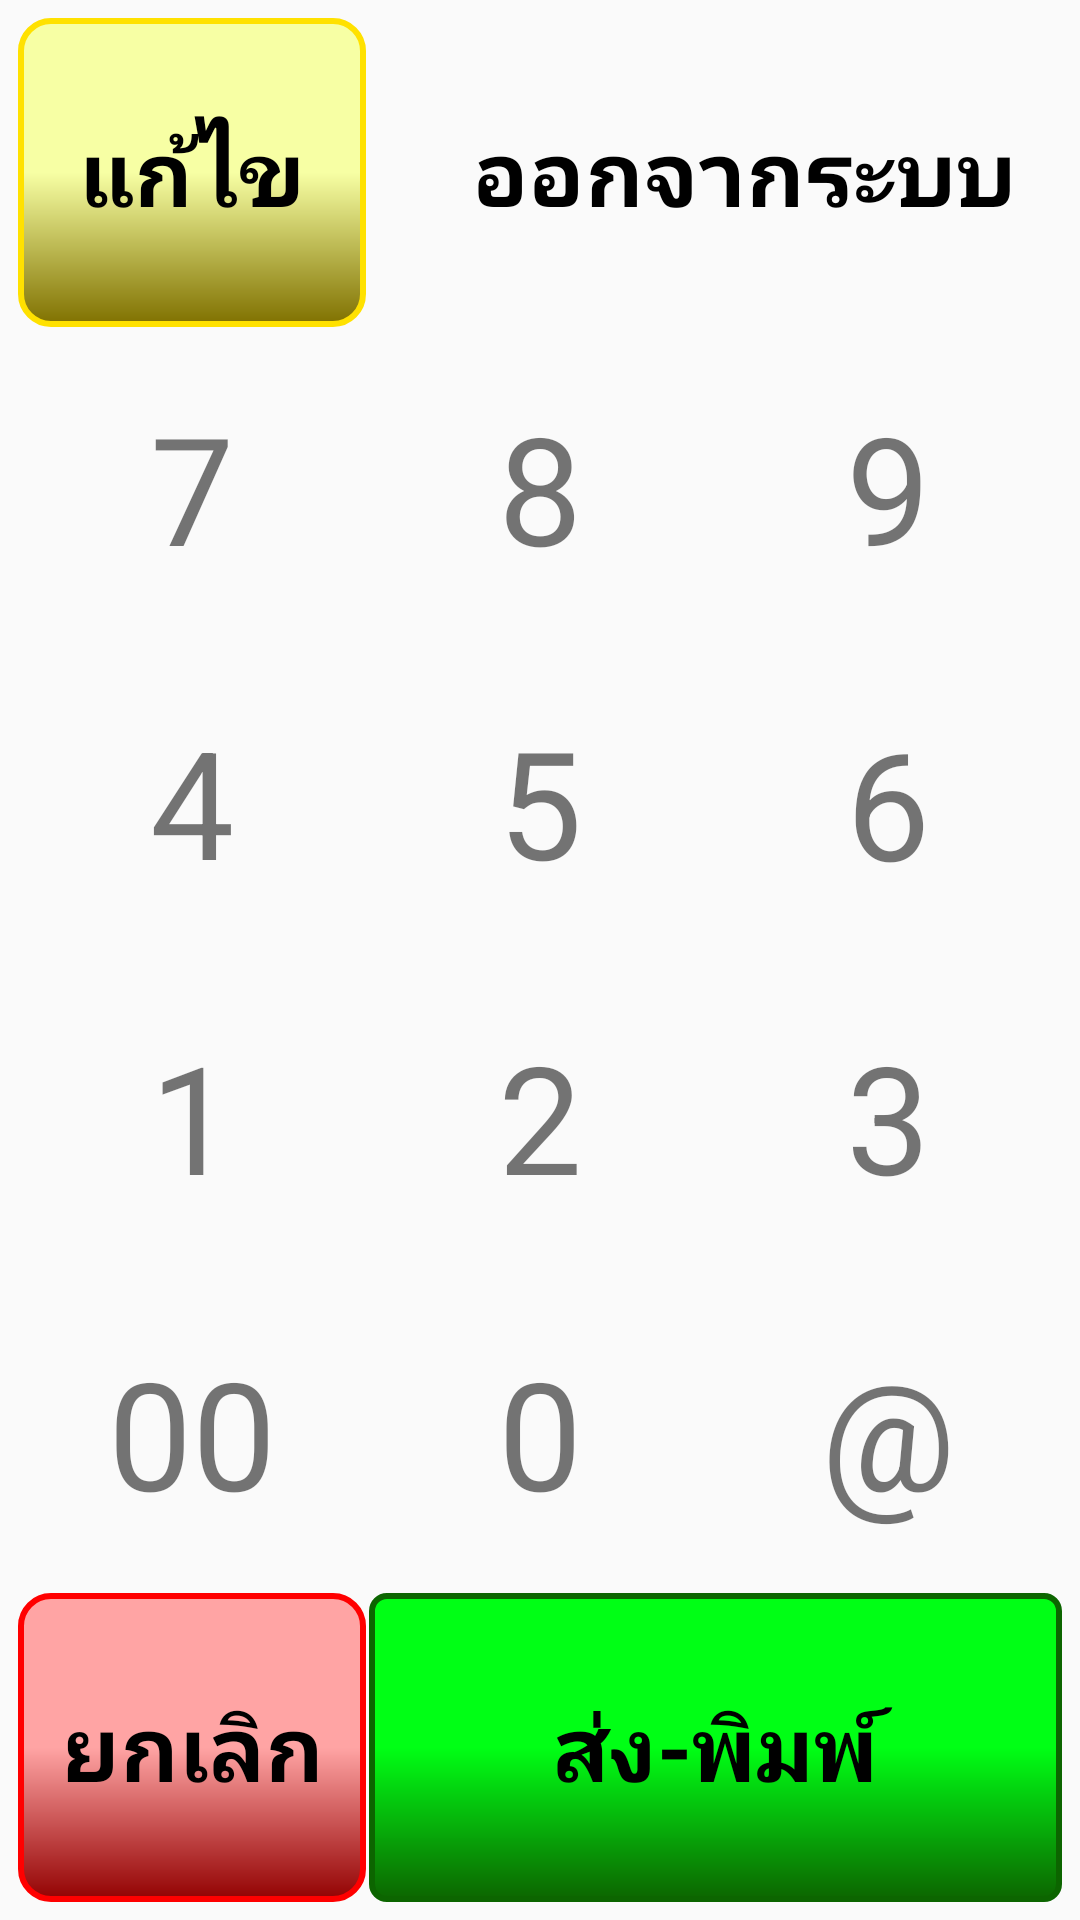

Layout XML and referenced resources for this Android screen:
<!-- AndroidManifest.xml: application theme AppThemeNo -->
<!-- res/layout/layout_keyboad.xml -->
<?xml version="1.0" encoding="utf-8"?>
<RelativeLayout
    xmlns:android="http://schemas.android.com/apk/res/android"
    android:layout_width="match_parent"
    android:layout_height="match_parent">

    <LinearLayout
        android:layout_width="match_parent"
        android:layout_height="match_parent"
        android:orientation="vertical"
        android:layout_margin="@dimen/margin5">
        <LinearLayout
            android:layout_width="match_parent"
            android:layout_height="match_parent"
            android:orientation="horizontal"
            android:layout_weight="1"
            android:layout_margin="@dimen/margin1">
            <TextView
                android:id="@+id/btn_edit"
                android:layout_width="match_parent"
                android:layout_height="match_parent"
                android:text="@string/text_edit"
                android:background="@drawable/bg_number_edit"
                android:textColor="@color/colorblack"
                android:gravity="center"
                android:textSize="@dimen/size_txt_save"
                android:layout_weight="2"
                android:textStyle="bold"/>
            
            <RelativeLayout
                android:id="@+id/bt_logout"
                android:layout_width="match_parent"
                android:layout_height="match_parent"
                android:orientation="horizontal"
                android:textSize="@dimen/size_txt_save"
                android:background="@drawable/bg_menu"
                android:layout_weight="1"
                android:layout_gravity="center"
                android:gravity="center">
                <ImageView
                    android:layout_width="wrap_content"
                    android:layout_height="wrap_content"
                    android:src="@drawable/ic_more_logout"
                    android:tint="@color/color_red"
                    android:layout_alignParentLeft="true"
                    android:layout_centerInParent="true"
                    android:layout_marginLeft="@dimen/magin10"
                    android:id="@+id/imageView" />

                <TextView
                    android:layout_width="wrap_content"
                    android:layout_height="wrap_content"
                    android:layout_centerVertical="true"
                    android:layout_marginStart="11dp"
                    android:layout_toEndOf="@+id/imageView"
                    android:text="ออกจากระบบ"
                    android:textColor="@color/colorblack"
                    android:textStyle="bold"
                    android:textSize="@dimen/text_size30"/>
            </RelativeLayout>
        </LinearLayout>

        <LinearLayout
            android:layout_width="match_parent"
            android:layout_height="match_parent"
            android:orientation="horizontal"
            android:layout_weight="1"
            android:layout_margin="@dimen/margin1">
            <TextView
                android:id="@+id/bt_seven"
                android:layout_width="match_parent"
                android:layout_height="match_parent"
                android:text="7"
                android:gravity="center"
                android:textSize="@dimen/magin_size50"
                android:background="@drawable/bg_menu"
                android:layout_weight="1"/>
            <TextView
                android:id="@+id/bt_eight"
                android:layout_width="match_parent"
                android:layout_height="match_parent"
                android:text="8"
                android:gravity="center"
                android:layout_marginRight="@dimen/margin1"
                android:layout_marginLeft="@dimen/margin1"
                android:textSize="@dimen/magin_size50"
                android:background="@drawable/bg_menu"
                android:layout_weight="1"/>
            <TextView
                android:id="@+id/bt_nine"
                android:layout_width="match_parent"
                android:layout_height="match_parent"
                android:text="9"
                android:gravity="center"
                android:textSize="@dimen/magin_size50"
                android:background="@drawable/bg_menu"
                android:layout_weight="1"/>
        </LinearLayout>
        <LinearLayout
            android:layout_width="match_parent"
            android:layout_height="match_parent"
            android:orientation="horizontal"
            android:layout_weight="1"
            android:layout_margin="@dimen/margin1">
            <TextView
                android:id="@+id/bt_four"
                android:layout_width="match_parent"
                android:layout_height="match_parent"
                android:text="4"
                android:gravity="center"
                android:textSize="@dimen/magin_size50"
                android:background="@drawable/bg_menu"
                android:layout_weight="1"
                android:layout_marginBottom="@dimen/margin1"/>
            <TextView
                android:id="@+id/bt_file"
                android:layout_width="match_parent"
                android:layout_height="match_parent"
                android:text="5"
                android:gravity="center"
                android:layout_marginRight="@dimen/margin1"
                android:layout_marginLeft="@dimen/margin1"
                android:textSize="@dimen/magin_size50"
                android:background="@drawable/bg_menu"
                android:layout_weight="1"
                android:layout_marginBottom="@dimen/margin1"/>
            <TextView
                android:id="@+id/bt_six"
                android:layout_width="match_parent"
                android:layout_height="match_parent"
                android:text="6"
                android:gravity="center"
                android:textSize="@dimen/magin_size50"
                android:background="@drawable/bg_menu"
                android:layout_weight="1"/>
        </LinearLayout>
        <LinearLayout
            android:layout_width="match_parent"
            android:layout_height="match_parent"
            android:orientation="horizontal"
            android:layout_weight="1"
            android:layout_margin="@dimen/margin1">
            <TextView
                android:id="@+id/bt_one"
                android:layout_width="match_parent"
                android:layout_height="match_parent"
                android:text="1"
                android:gravity="center"
                android:textSize="@dimen/magin_size50"
                android:background="@drawable/bg_menu"
                android:layout_weight="1"
                android:layout_marginBottom="@dimen/margin1"/>
            <TextView
                android:id="@+id/bt_two"
                android:layout_width="match_parent"
                android:layout_height="match_parent"
                android:text="2"
                android:gravity="center"
                android:textSize="@dimen/magin_size50"
                android:layout_marginRight="@dimen/margin1"
                android:layout_marginLeft="@dimen/margin1"
                android:background="@drawable/bg_menu"
                android:layout_weight="1"
                android:layout_marginBottom="@dimen/margin1"/>
            <TextView
                android:id="@+id/bt_three"
                android:layout_width="match_parent"
                android:layout_height="match_parent"
                android:text="3"
                android:gravity="center"
                android:textSize="@dimen/magin_size50"
                android:background="@drawable/bg_menu"
                android:layout_weight="1"
                android:layout_marginBottom="@dimen/margin1"/>
        </LinearLayout>
        <LinearLayout
            android:layout_width="match_parent"
            android:layout_height="match_parent"
            android:orientation="horizontal"
            android:layout_weight="1"
            android:layout_margin="@dimen/margin1">
            <TextView
                android:id="@+id/bt_twozero"
                android:layout_width="match_parent"
                android:layout_height="match_parent"
                android:text="00"
                android:gravity="center"
                android:textSize="@dimen/magin_size50"
                android:background="@drawable/bg_menu"
                android:layout_weight="1"/>
            <TextView
                android:id="@+id/bt_zero"
                android:layout_width="match_parent"
                android:layout_height="match_parent"
                android:text="0"
                android:gravity="center"
                android:layout_marginRight="@dimen/margin1"
                android:layout_marginLeft="@dimen/margin1"
                android:textSize="@dimen/magin_size50"
                android:background="@drawable/bg_menu"
                android:layout_weight="1"/>

            <TextView
                android:id="@+id/bt_Right"
                android:layout_width="match_parent"
                android:layout_height="match_parent"
                android:layout_weight="1"
                android:background="@drawable/bg_menu"
                android:gravity="center"
                android:text="@string/textadd"
                android:textSize="@dimen/magin_size50" />

        </LinearLayout>
        <LinearLayout
            android:layout_width="match_parent"
            android:layout_height="match_parent"
            android:orientation="horizontal"
            android:layout_weight="1"
            android:layout_margin="@dimen/margin1">
            <TextView
                android:id="@+id/btn_cancel"
                android:layout_width="match_parent"
                android:layout_height="match_parent"
                android:text="@string/cancel"
                android:textColor="@color/colorblack"
                android:background="@drawable/bg_number_cancel"
                android:gravity="center"
                android:textStyle="bold"
                android:textSize="@dimen/size_txt_save"
                android:layout_weight="2"/>
            <TextView
                android:id="@+id/btn_print"
                android:layout_width="match_parent"
                android:layout_height="match_parent"
                android:text="@string/txt_save"
                android:layout_marginLeft="@dimen/margin1"
                android:gravity="center"
                android:textSize="@dimen/size_txt_save"
                android:textColor="@color/colorblack"
                android:background="@drawable/bg_number_enter"
                android:layout_weight="1"
                android:textStyle="bold"/>

        </LinearLayout>
    </LinearLayout>
</RelativeLayout>
<!-- resources referenced by this layout -->
<resources>
  <color name="colorblack">#000000</color>
  <dimen name="magin10">10dp</dimen>
  <dimen name="magin_size50">50sp</dimen>
  <dimen name="margin1">1dp</dimen>
  <dimen name="margin5">5dp</dimen>
  <dimen name="size_txt_save">30sp</dimen>
  <dimen name="text_size30">30sp</dimen>
  <!-- drawable bg_number_cancel (drawable) -->
  <?xml version="1.0" encoding="utf-8"?>
  <shape xmlns:android="http://schemas.android.com/apk/res/android">
  
      <gradient android:angle="90"
          android:startColor="#930202"
          android:centerColor="#ffa4a4"
          android:endColor="#ffa4a4"></gradient>
      <stroke android:width="2dp"
          android:color="#ff0000"></stroke>
      <corners android:radius="10dp"/>
  
  </shape>
  <!-- drawable bg_number_edit (drawable) -->
  <?xml version="1.0" encoding="utf-8"?>
  <shape xmlns:android="http://schemas.android.com/apk/res/android">
  
      <gradient android:angle="90"
          android:startColor="#807100"
          android:centerColor="#f7ffa4"
          android:endColor="#f7ffa4"></gradient>
      <stroke android:width="2dp"
          android:color="#ffe100"></stroke>
      <corners android:radius="10dp"/>
  
  </shape>
  <!-- drawable bg_number_enter (drawable) -->
  <?xml version="1.0" encoding="utf-8"?>
  <shape xmlns:android="http://schemas.android.com/apk/res/android">
  
      <gradient android:angle="90"
          android:startColor="#0c6500"
          android:centerColor="#00ff15"
          android:endColor="#00ff15"></gradient>
      <stroke android:width="2dp"
          android:color="#0c6500"></stroke>
      <corners android:radius="5dp"/>
  
  </shape>
  <!-- drawable bg_number_nextto (drawable) -->
  <?xml version="1.0" encoding="utf-8"?>
  <shape xmlns:android="http://schemas.android.com/apk/res/android">
  
      <gradient android:angle="90"
          android:startColor="#04fbff"
          android:centerColor="#b1feff"
          android:endColor="#b1feff"></gradient>
      <stroke android:width="2dp"
          android:color="#000000"></stroke>
      <corners android:radius="10dp"/>
  
  </shape>
  <string name="cancel">ยกเลิก</string>
  <string name="text_edit">แก้ไข</string>
  <string name="text_next">ข้าม</string>
  <string name="textadd">@</string>
  <string name="txt_save">ส่ง-พิมพ์</string>
  <style name="AppThemeNo" parent="Theme.AppCompat.Light">
          
          <item name="android:windowNoTitle">true</item> 
          <item name="android:windowFullscreen">true</item> 
      </style>
</resources>
